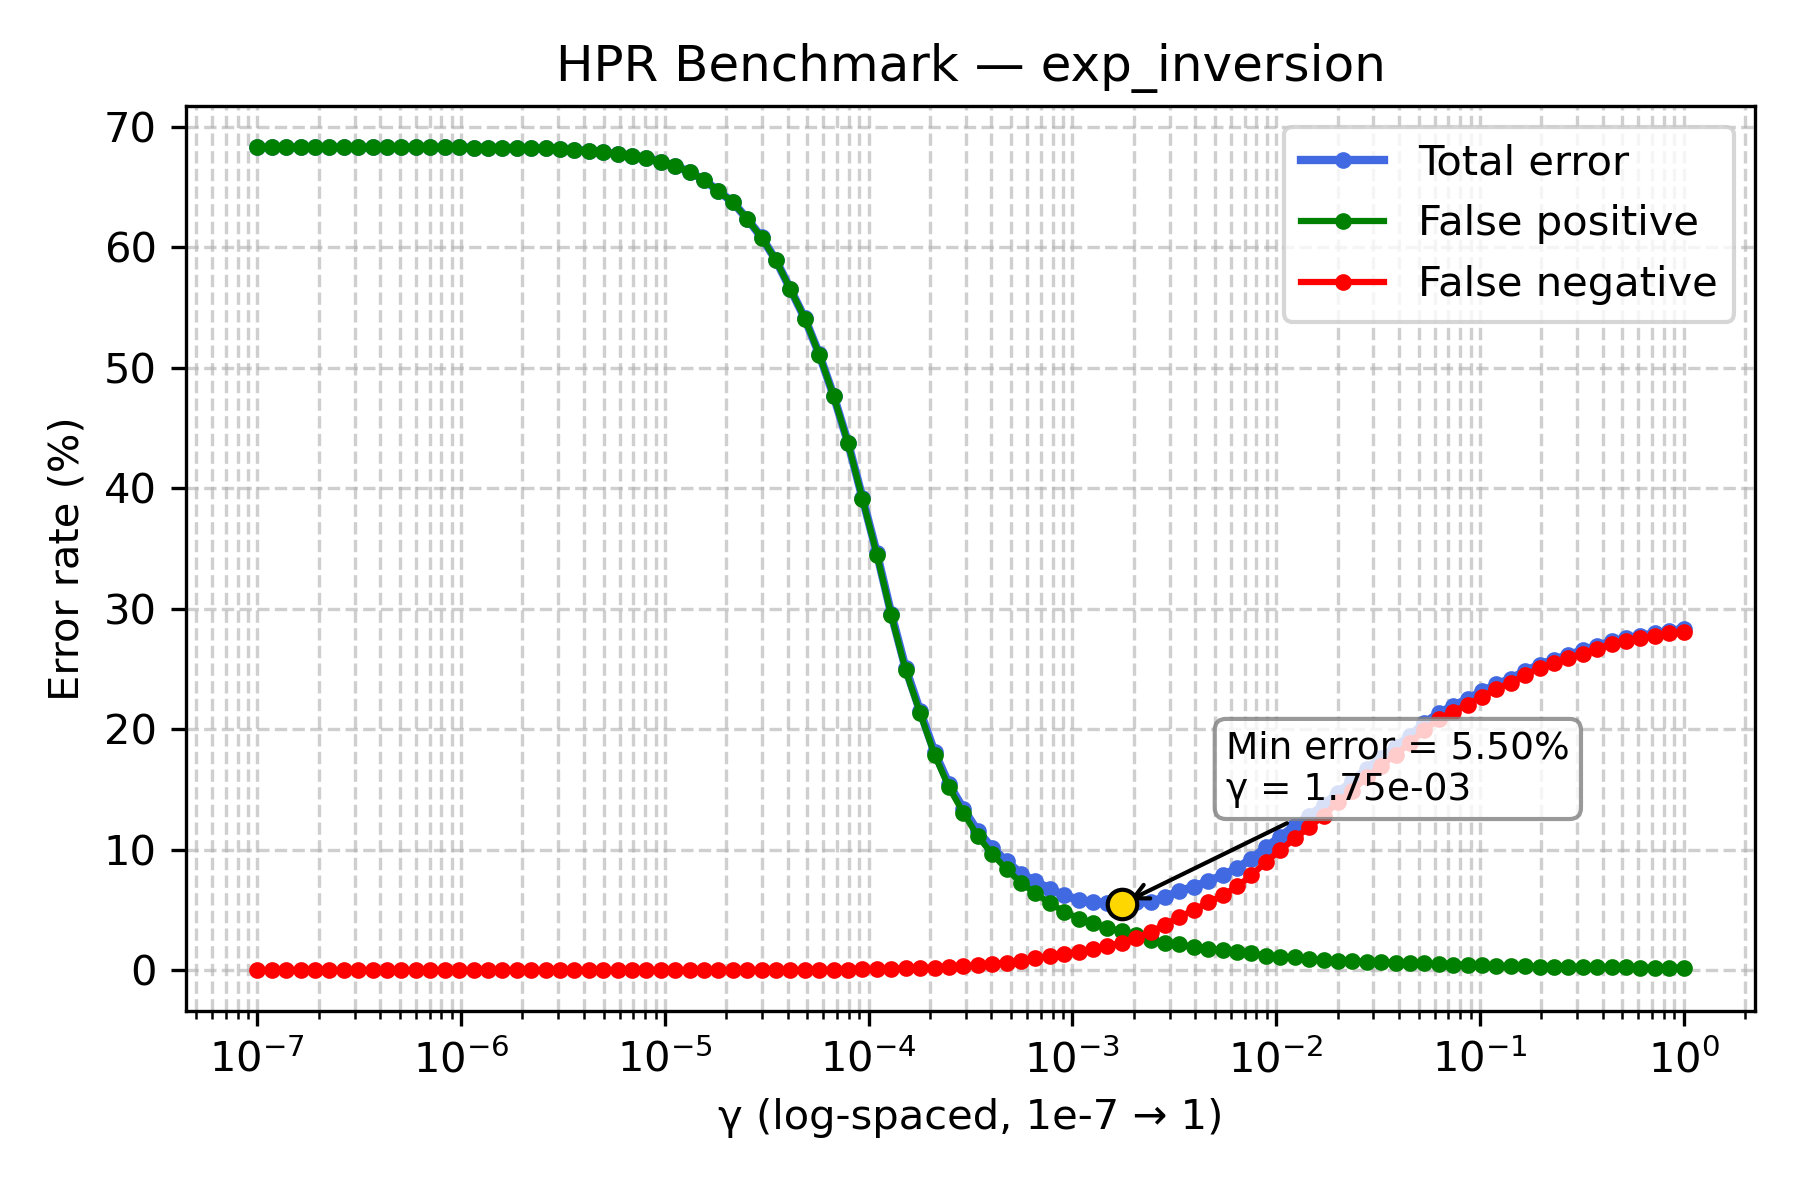

Values plotted in this chart, from the file beside it:
gamma, TOTAL_rate, FP_rate, FN_rate
1e-07, 68.3, 68.3, 0.0
1.1768119524349991e-07, 68.3, 68.3, 0.0
1.3848863713938718e-07, 68.3, 68.3, 0.0
1.6297508346206436e-07, 68.3, 68.3, 0.0
1.9179102616724887e-07, 68.3, 68.3, 0.0
2.2570197196339216e-07, 68.3, 68.3, 0.0
2.656087782946684e-07, 68.3, 68.3, 0.0
3.125715849688235e-07, 68.3, 68.3, 0.0
3.678379771828634e-07, 68.29, 68.29, 0.0
4.3287612810830616e-07, 68.28, 68.28, 0.0
5.094138014816375e-07, 68.28, 68.28, 0.0
5.994842503189409e-07, 68.28, 68.28, 0.0
7.054802310718645e-07, 68.28, 68.28, 0.0
8.302175681319736e-07, 68.28, 68.28, 0.0
9.770099572992247e-07, 68.28, 68.28, 0.0
1.1497569953977357e-06, 68.26, 68.26, 0.0
1.3530477745798075e-06, 68.26, 68.26, 0.0
1.592282793341094e-06, 68.24, 68.24, 0.0
1.873817422860383e-06, 68.23, 68.23, 0.0
2.2051307399030456e-06, 68.21, 68.21, 0.0
2.5950242113997373e-06, 68.19, 68.19, 0.0
3.0538555088334123e-06, 68.16, 68.16, 0.0
3.5938136638046257e-06, 68.08, 68.08, 0.0
4.229242874389499e-06, 68.01, 68.01, 0.0
4.977023564332114e-06, 67.87, 67.87, 0.0
5.857020818056661e-06, 67.74, 67.74, 0.0
6.892612104349695e-06, 67.6, 67.6, 0.0
8.111308307896873e-06, 67.42, 67.42, 0.0
9.545484566618328e-06, 67.1, 67.1, 0.0
1.1233240329780266e-05, 66.73, 66.73, 0.0
1.3219411484660286e-05, 66.25, 66.25, 0.0
1.5556761439304724e-05, 65.58, 65.58, 0.0
1.8307382802953696e-05, 64.66, 64.66, 0.0
2.1544346900318823e-05, 63.73, 63.72, 0.01
2.5353644939701114e-05, 62.35, 62.34, 0.01
2.9836472402833343e-05, 60.81, 60.8, 0.01
3.511191734215127e-05, 58.91, 58.9, 0.01
4.1320124001153344e-05, 56.51, 56.5, 0.01
4.8626015800653536e-05, 54.09, 54.08, 0.01
5.72236765935022e-05, 51.11, 51.09, 0.02
6.734150657750829e-05, 47.66, 47.63, 0.03
7.92482898353917e-05, 43.76, 43.72, 0.04
9.326033468832199e-05, 39.18, 39.11, 0.07
0.0001097, 34.6, 34.49, 0.11
0.0001292, 29.57, 29.45, 0.12
0.000152, 25.04, 24.88, 0.16
0.0001789, 21.51, 21.32, 0.19
0.0002105, 18.1, 17.89, 0.21
0.0002477, 15.43, 15.18, 0.25
0.0002915, 13.4, 13.07, 0.33
0.000343, 11.53, 11.12, 0.41
0.0004037, 10.16, 9.65, 0.51
0.0004751, 9.03, 8.39, 0.64
0.0005591, 8.02, 7.25, 0.77
0.0006579, 7.37, 6.39, 0.98
0.0007743, 6.77, 5.56, 1.21
0.0009112, 6.2, 4.86, 1.34
0.001072, 5.83, 4.29, 1.54
0.001262, 5.68, 3.89, 1.79
0.001485, 5.55, 3.53, 2.02
... 40 more rows
